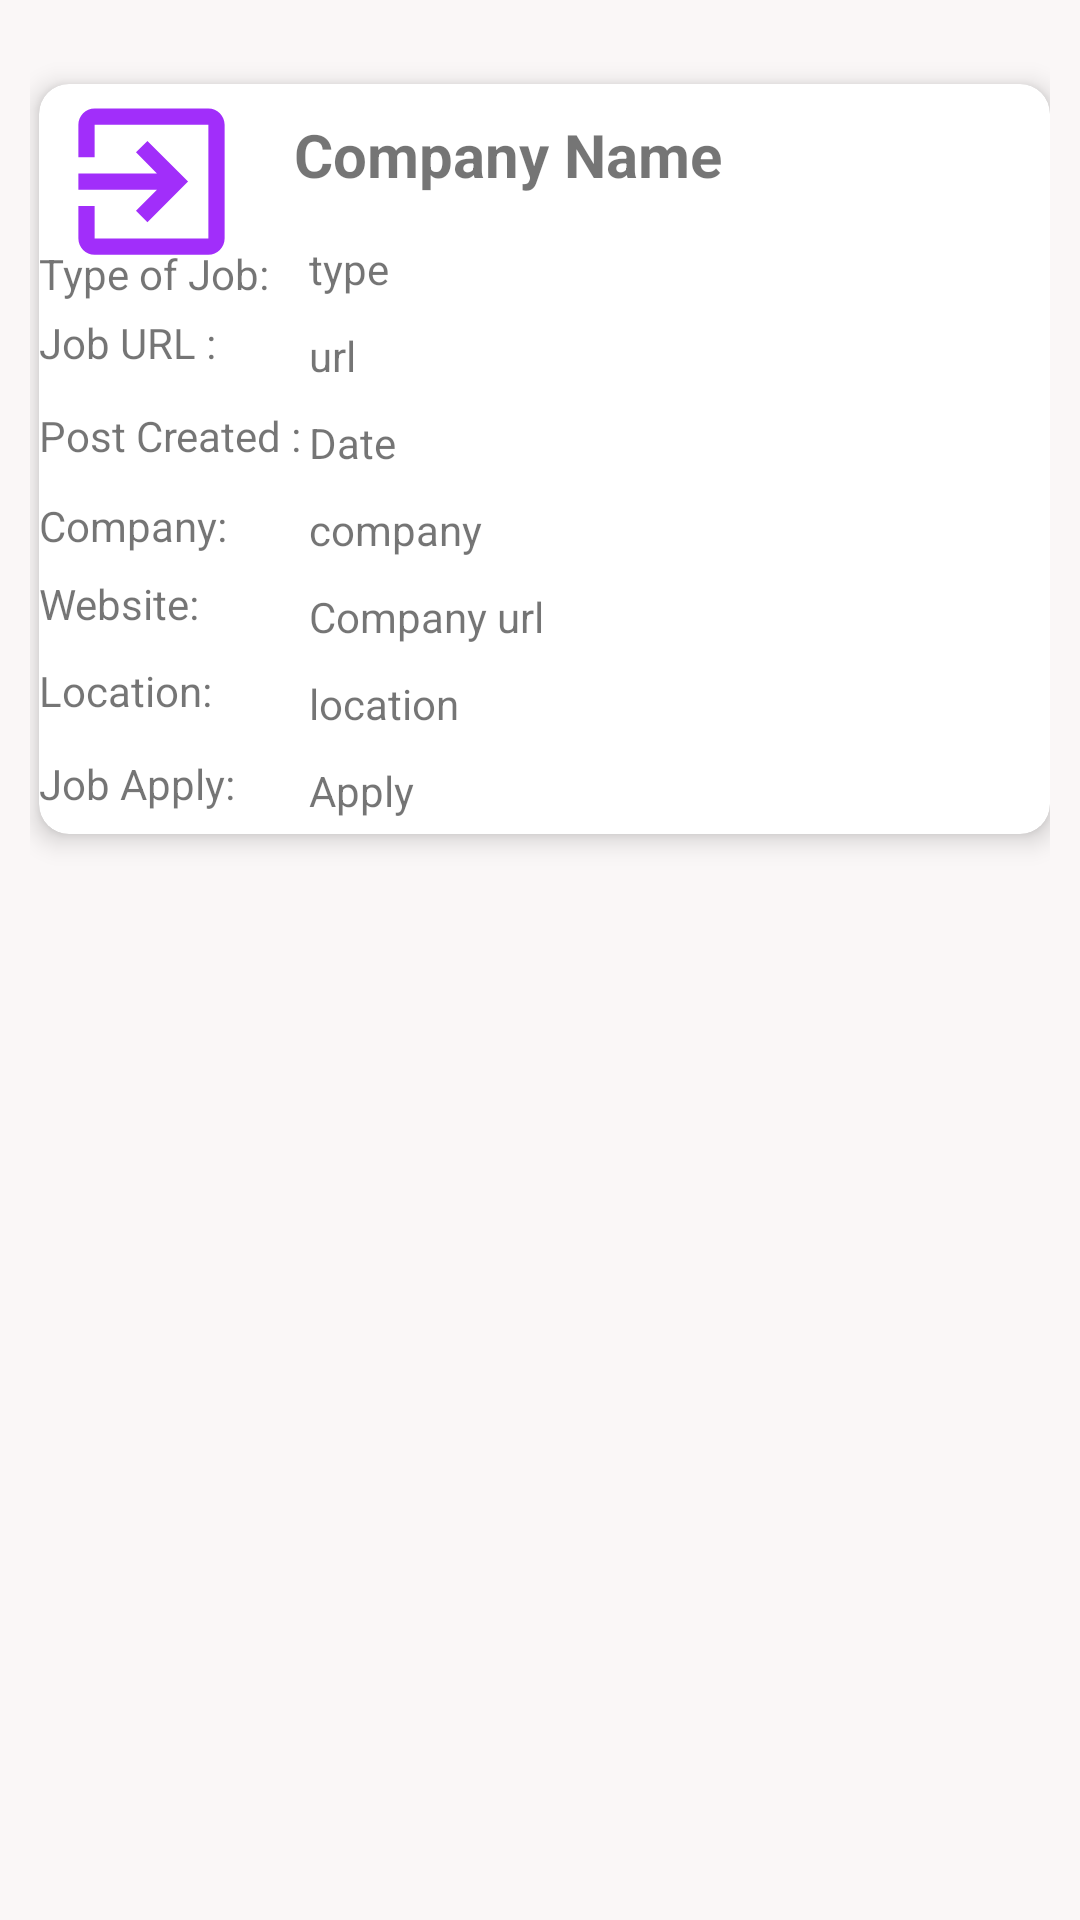

Reconstruct the res/layout file that produces this screen, plus the resources it refers to.
<!-- AndroidManifest.xml: application theme AppTheme -->
<!-- res/layout/news_view.xml -->
<?xml version="1.0" encoding="utf-8"?>
<RelativeLayout xmlns:android="http://schemas.android.com/apk/res/android"
    xmlns:app="http://schemas.android.com/apk/res-auto"
    android:layout_width="match_parent"
    android:layout_height="match_parent"
    android:padding="10dp"
    android:background="#faf7f7">

    <android.support.v7.widget.CardView
        android:layout_width="match_parent"
        android:layout_height="wrap_content"
        android:layout_alignParentStart="true"
        android:layout_alignParentTop="true"
        android:layout_marginStart="3dp"
        android:layout_marginTop="18dp"
        app:cardCornerRadius="10dp"
        app:cardElevation="5dp">

        <RelativeLayout
            android:layout_width="wrap_content"
            android:layout_height="wrap_content">

            <ImageView
                android:id="@+id/company_logo"
                android:layout_width="75dp"
                android:layout_height="65dp"
                android:src="@drawable/ic_logout" />

            <TextView
                android:layout_width="wrap_content"
                android:layout_height="wrap_content"
                android:layout_alignBottom="@+id/company_logo"
                android:layout_marginTop="20dp"
                android:layout_marginBottom="-8dp"
                android:text="Type of Job:" />

            <TextView
                android:layout_width="wrap_content"
                android:layout_height="wrap_content"
                android:layout_alignBottom="@+id/company_logo"
                android:layout_marginTop="50dp"
                android:layout_marginBottom="-31dp"
                android:text="Job URL :" />

            <TextView
                android:layout_width="wrap_content"
                android:layout_height="wrap_content"
                android:layout_alignBottom="@+id/company_logo"
                android:layout_marginTop="50dp"
                android:layout_marginBottom="-62dp"
                android:text="Post Created :" />

            <TextView
                android:layout_width="wrap_content"
                android:layout_height="wrap_content"
                android:layout_alignBottom="@+id/company_logo"
                android:layout_marginTop="50dp"
                android:layout_marginBottom="-92dp"
                android:text="Company:" />

            <TextView
                android:layout_width="wrap_content"
                android:layout_height="wrap_content"
                android:layout_alignBottom="@+id/company_logo"
                android:layout_marginTop="50dp"
                android:layout_marginBottom="-118dp"
                android:text="Website:" />

            <TextView
                android:layout_width="wrap_content"
                android:layout_height="wrap_content"
                android:layout_alignBottom="@+id/company_logo"
                android:layout_marginTop="50dp"
                android:layout_marginBottom="-147dp"
                android:text="Location:" />

            <TextView
                android:layout_width="wrap_content"
                android:layout_height="wrap_content"
                android:layout_alignBottom="@+id/company_logo"
                android:layout_marginTop="50dp"
                android:layout_marginBottom="-178dp"
                android:text="Job Apply:" />

            <TextView
                android:id="@+id/title"
                android:layout_width="wrap_content"
                android:layout_height="wrap_content"
                android:layout_toEndOf="@+id/company_logo"
                android:padding="10dp"
                android:text="Company Name"
                android:textSize="20sp"
                android:textStyle="bold" />

            <LinearLayout
                android:id="@+id/company_layout"
                android:layout_width="wrap_content"
                android:layout_height="wrap_content"
                android:layout_below="@+id/title"
                android:layout_toEndOf="@+id/company_logo"
                android:orientation="vertical">

                <TextView
                    android:id="@+id/type"
                    android:layout_width="wrap_content"
                    android:layout_height="wrap_content"
                    android:layout_marginLeft="10sp"
                    android:padding="5dp"
                    android:text="type" />

                <TextView
                    android:id="@+id/url"
                    android:layout_width="wrap_content"
                    android:layout_height="wrap_content"
                    android:layout_marginLeft="10sp"
                    android:padding="5dp"
                    android:text="url" />

                
                
                
                
                
                
                

                <TextView
                    android:id="@+id/created_at"
                    android:layout_width="wrap_content"
                    android:layout_height="wrap_content"
                    android:layout_marginLeft="10sp"
                    android:padding="5dp"
                    android:text="Date" />

                <TextView
                    android:id="@+id/company"
                    android:layout_width="wrap_content"
                    android:layout_height="wrap_content"
                    android:layout_marginLeft="10sp"
                    android:padding="5dp"
                    android:text="company" />

                <TextView
                    android:id="@+id/company_url"
                    android:layout_width="wrap_content"
                    android:layout_height="wrap_content"
                    android:layout_marginLeft="10sp"
                    android:padding="5dp"
                    android:text="Company url" />

                <TextView
                    android:id="@+id/location"
                    android:layout_width="wrap_content"
                    android:layout_height="wrap_content"
                    android:layout_marginLeft="10sp"
                    android:padding="5dp"
                    android:text="location" />

                
                
                
                
                
                
                
                

                <TextView
                    android:id="@+id/how_to_apply"
                    android:layout_width="wrap_content"
                    android:layout_height="wrap_content"
                    android:layout_marginLeft="10sp"
                    android:padding="5dp"
                    android:text="Apply" />
            </LinearLayout>
        </RelativeLayout>
    </android.support.v7.widget.CardView>
</RelativeLayout>
<!-- resources referenced by this layout -->
<resources>
  <!-- drawable ic_logout (drawable) -->
  <vector android:height="24dp" android:tint="#A12EFA"
      android:viewportHeight="24.0" android:viewportWidth="24.0"
      android:width="24dp" xmlns:android="http://schemas.android.com/apk/res/android">
      <path android:fillColor="#FF000000" android:pathData="M10.09,15.59L11.5,17l5,-5 -5,-5 -1.41,1.41L12.67,11H3v2h9.67l-2.58,2.59zM19,3H5c-1.11,0 -2,0.9 -2,2v4h2V5h14v14H5v-4H3v4c0,1.1 0.89,2 2,2h14c1.1,0 2,-0.9 2,-2V5c0,-1.1 -0.9,-2 -2,-2z"/>
  </vector>
  <style name="AppTheme" parent="Theme.AppCompat.Light.DarkActionBar">
          
          <item name="colorPrimary">@color/colorPrimary</item>
          <item name="colorPrimaryDark">@color/colorPrimaryDark</item>
          <item name="colorAccent">@color/colorAccent</item>
      </style>
  <color name="colorPrimary">#008577</color>
  <color name="colorPrimaryDark">#00574B</color>
  <color name="colorAccent">#8db42b</color>
</resources>
